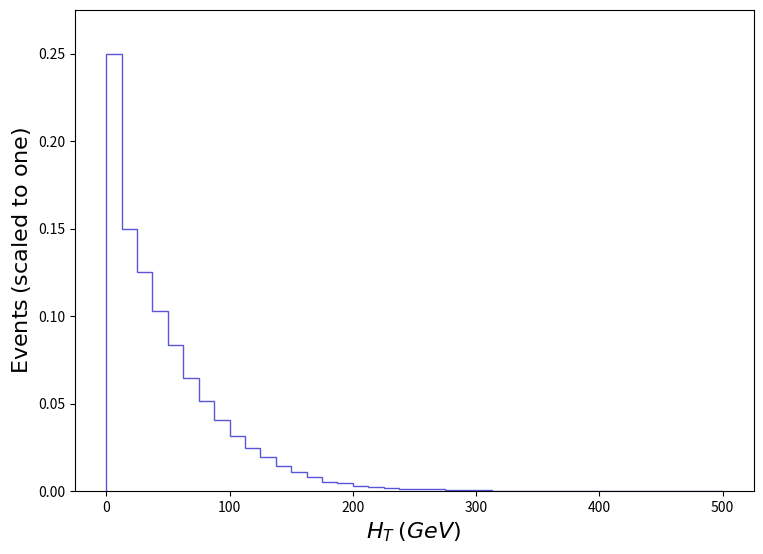

Write Python code to recreate this figure. (Note: this script raises an exception after producing the figure.)
def selection_1():

    # Library import
    import numpy
    import matplotlib
    import matplotlib.pyplot   as plt
    import matplotlib.gridspec as gridspec

    # Library version
    matplotlib_version = matplotlib.__version__
    numpy_version      = numpy.__version__

    # Histo binning
    xBinning = numpy.linspace(0.0,500.0,41,endpoint=True)

    # Creating data sequence: middle of each bin
    xData = numpy.array([6.25,18.75,31.25,43.75,56.25,68.75,81.25,93.75,106.25,118.75,131.25,143.75,156.25,168.75,181.25,193.75,206.25,218.75,231.25,243.75,256.25,268.75,281.25,293.75,306.25,318.75,331.25,343.75,356.25,368.75,381.25,393.75,406.25,418.75,431.25,443.75,456.25,468.75,481.25,493.75])

    # Creating weights for histo: y2_THT_0
    y2_THT_0_weights = numpy.array([0.2500210410576683,0.14979097524046364,0.12517500261472753,0.10268285398891376,0.08356884142862625,0.0648535476455975,0.05129420445790104,0.04053837914849047,0.031657455967537475,0.024546480255622977,0.019231068372923082,0.014214241704276822,0.01079873104851961,0.007851205614286616,0.0054935604651829804,0.004876343152484005,0.0028559992423855714,0.0023592770599141304,0.0019010691828874,0.0012945264630524226,0.0011680301774958139,0.0009887606397131078,0.0006401566532995464,0.0005457981178563077,0.00037919434618981137,0.0003331488429564967,0.00015053701466463332,0.00022091291621782294,4.5101677832669145e-05,0.0001304943661825668,8.654517240843881e-05,4.516370658102848e-05,4.5064016800738454e-05,0.0,1.3773446255082215e-05,0.0,0.0,1.4996622914802329e-05,2.8832575993475136e-05,4.209167986716172e-05])

    # Creating a new Canvas
    fig   = plt.figure(figsize=(8.75,6.25),dpi=80)
    frame = gridspec.GridSpec(1,1)
    pad   = fig.add_subplot(frame[0])

    # Creating a new Stack
    pad.hist(x=xData, bins=xBinning, weights=y2_THT_0_weights,\
             label="$tag\_1\_pythia8\_BasicReco$", histtype="step", rwidth=1.0,\
             color=None, edgecolor="#5954d8", linewidth=1, linestyle="solid",\
             bottom=None, cumulative=False, density=False, align="mid", orientation="vertical")


    # Axis
    plt.rc('text',usetex=False)
    plt.xlabel(r"$H_{T}$ $(GeV)$ ",\
               fontsize=16,color="black")
    plt.ylabel(r"$\mathrm{Events}$ $(\mathrm{scaled}\ \mathrm{to}\ \mathrm{one})$",\
               fontsize=16,color="black")

    # Boundary of y-axis
    ymax=(numpy.array([y2_THT_0_weights.max()])).max()*1.1
    ymin=0 # linear scale
    #ymin=min([x for x in (numpy.array([y2_THT_0_weights.min(),1.])) if x])/100. # log scale
    plt.gca().set_ylim(ymin,ymax)

    # Log/Linear scale for X-axis
    plt.gca().set_xscale("linear")
    #plt.gca().set_xscale("log",nonpositive="clip")

    # Log/Linear scale for Y-axis
    plt.gca().set_yscale("linear")
    #plt.gca().set_yscale("log",nonpositive="clip")

    # Saving the image
    plt.savefig('../../HTML/MadAnalysis5job_0/selection_1.png')

# Running!
if __name__ == '__main__':
    selection_1()
